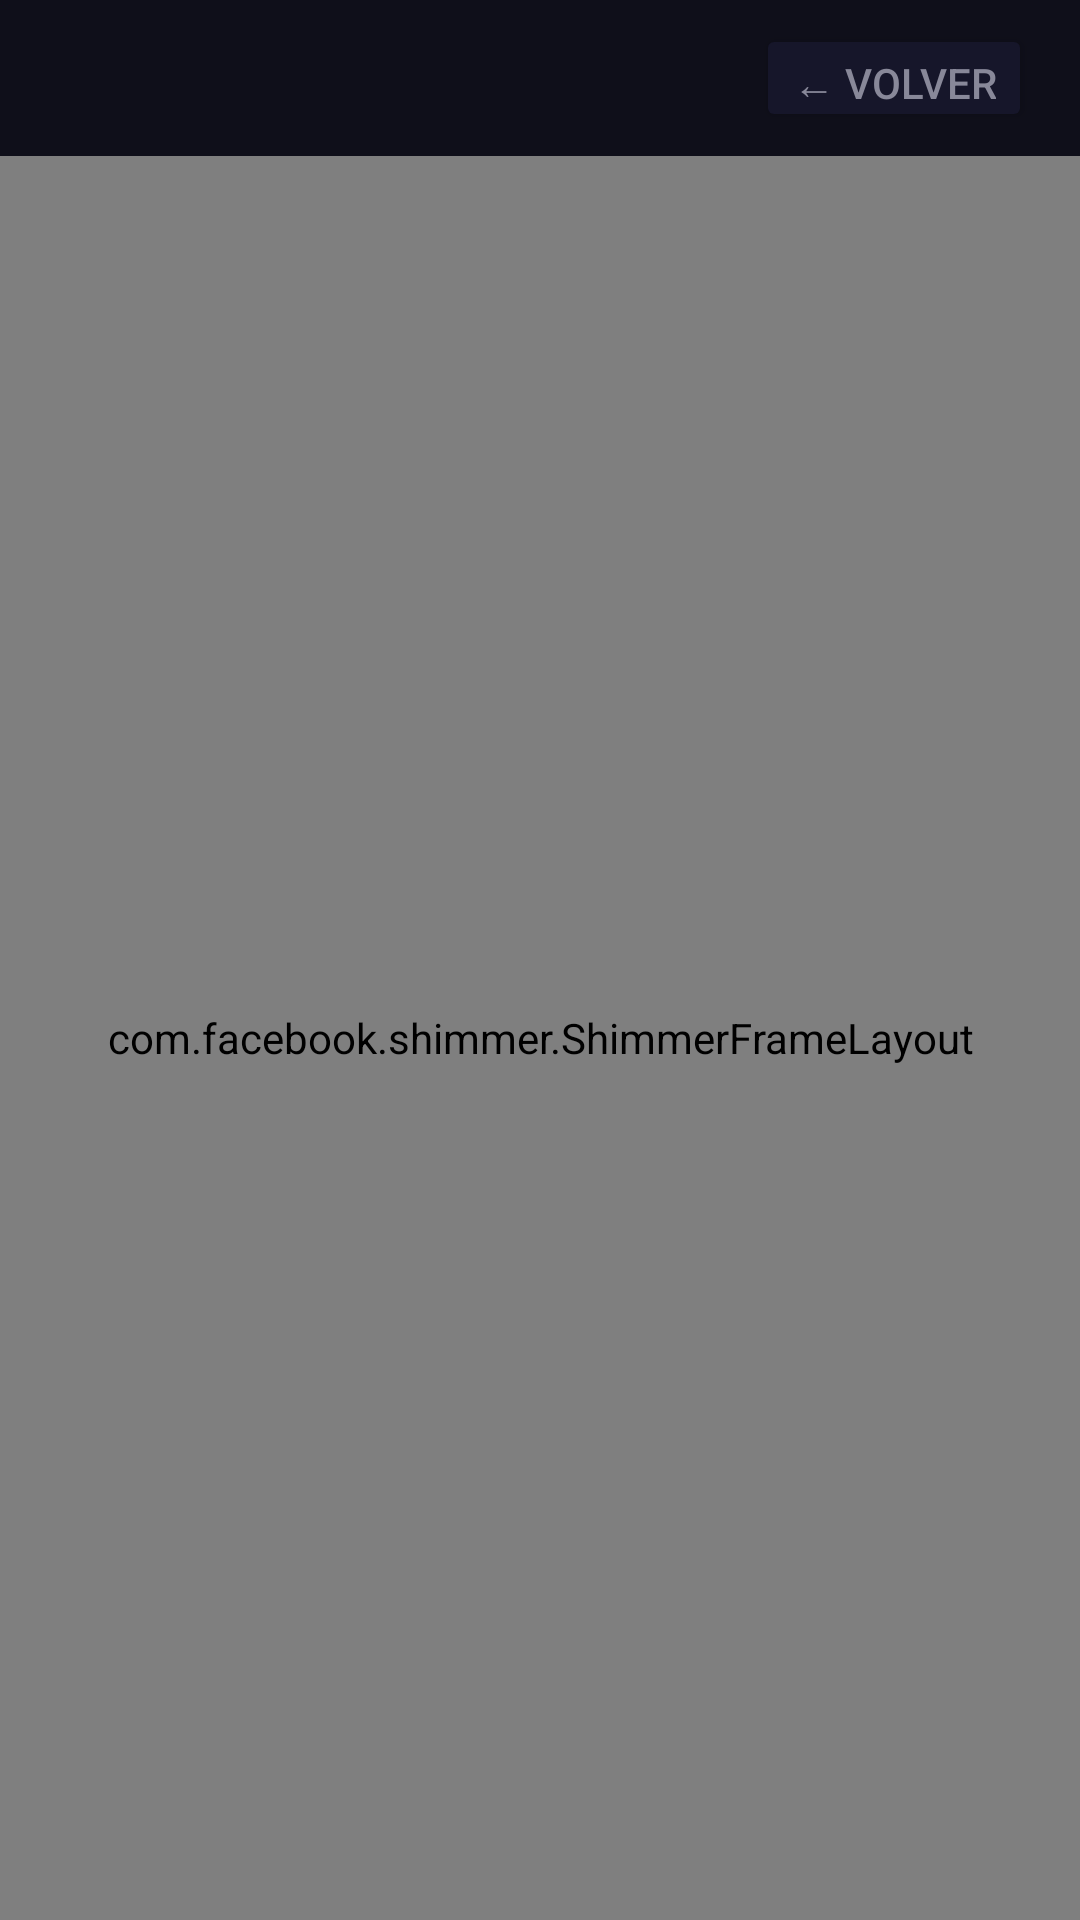

Produce the Android XML layout that renders to this screen, including the resource entries it uses.
<!-- AndroidManifest.xml: application theme Theme.ApexTV -->
<!-- res/layout/activity_vod.xml -->
<?xml version="1.0" encoding="utf-8"?>
<LinearLayout xmlns:android="http://schemas.android.com/apk/res/android"
    android:layout_width="match_parent" android:layout_height="match_parent"
    android:background="@color/background" android:orientation="vertical">

    <LinearLayout android:layout_width="match_parent" android:layout_height="52dp"
        android:background="@color/surface" android:gravity="center_vertical" android:paddingHorizontal="16dp">
        <TextView android:id="@+id/tvTitle"
            android:layout_width="wrap_content" android:layout_height="wrap_content"
            android:textColor="@color/primary" android:textSize="18sp" android:textStyle="bold"/>
        <HorizontalScrollView android:layout_width="0dp" android:layout_height="match_parent"
            android:layout_weight="1" android:layout_marginStart="16dp" android:scrollbars="none">
            <LinearLayout android:id="@+id/filterContainer"
                android:layout_width="wrap_content" android:layout_height="match_parent"
                android:orientation="horizontal" android:gravity="center_vertical"/>
        </HorizontalScrollView>
        <Button android:id="@+id/btnBack"
            android:layout_width="wrap_content" android:layout_height="36dp"
            android:text="← Volver" android:textColor="@color/text_secondary"
            android:backgroundTint="@color/surface2" android:focusable="true"/>
    </LinearLayout>

    <FrameLayout android:layout_width="match_parent" android:layout_height="match_parent">
        <FrameLayout android:id="@+id/rvVod"
            android:layout_width="match_parent" android:layout_height="match_parent"/>
        <com.facebook.shimmer.ShimmerFrameLayout android:id="@+id/shimmerVod"
            android:layout_width="match_parent" android:layout_height="match_parent">
            <LinearLayout android:layout_width="match_parent" android:layout_height="wrap_content"
                android:orientation="horizontal" android:padding="16dp">
                <View android:layout_width="120dp" android:layout_height="180dp"
                    android:layout_marginEnd="8dp" android:background="#1AFFFFFF"/>
                <View android:layout_width="120dp" android:layout_height="180dp"
                    android:layout_marginEnd="8dp" android:background="#1AFFFFFF"/>
                <View android:layout_width="120dp" android:layout_height="180dp"
                    android:background="#1AFFFFFF"/>
            </LinearLayout>
        </com.facebook.shimmer.ShimmerFrameLayout>
    </FrameLayout>
</LinearLayout>
<!-- resources referenced by this layout -->
<resources>
  <color name="background">#080810</color>
  <color name="primary">#C9A84C</color>
  <color name="surface">#0F0F1A</color>
  <color name="surface2">#16162A</color>
  <color name="text_secondary">#888899</color>
  <style name="Theme.ApexTV" parent="Theme.AppCompat.NoActionBar">
          <item name="android:windowBackground">@color/background</item>
          <item name="android:statusBarColor">@color/background</item>
          <item name="android:navigationBarColor">@color/background</item>
          <item name="colorPrimary">@color/primary</item>
          <item name="colorAccent">@color/primary</item>
      </style>
</resources>
